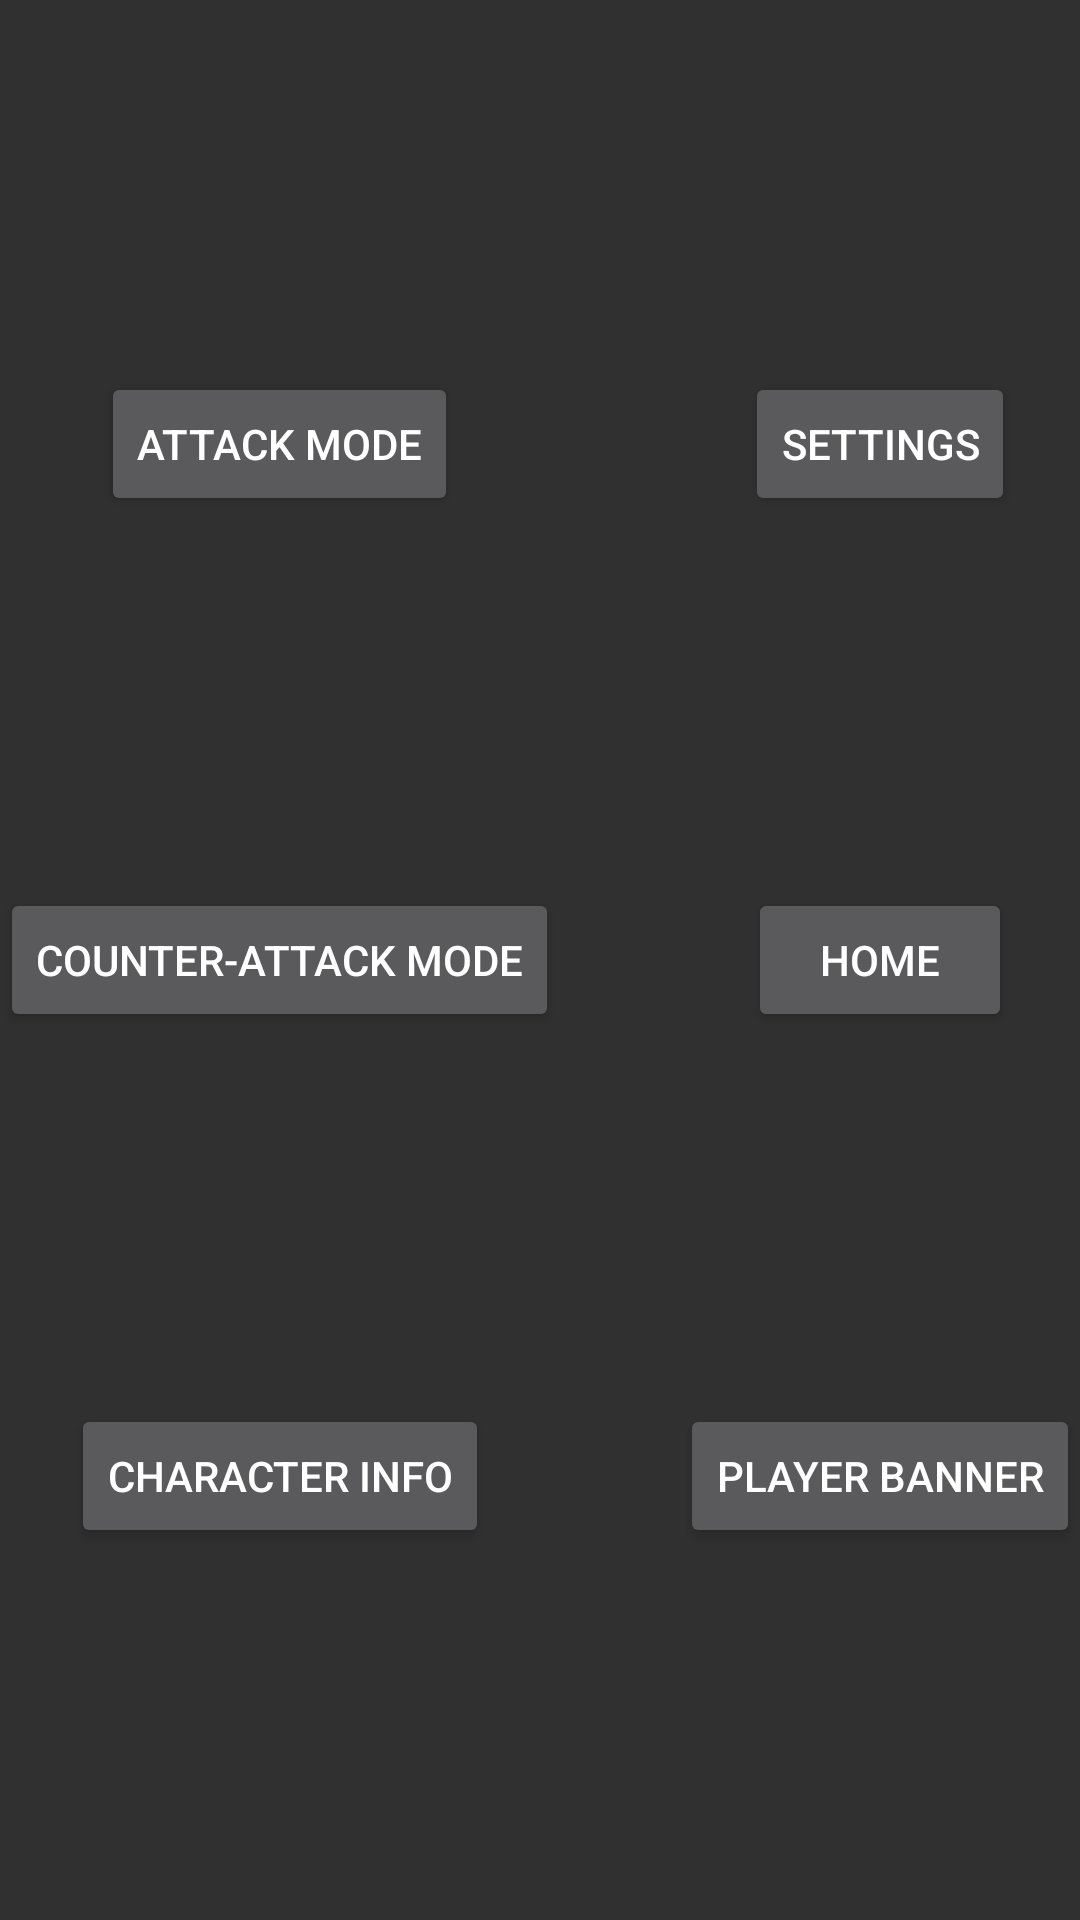

Produce the Android XML layout that renders to this screen, including the resource entries it uses.
<!-- AndroidManifest.xml: application theme Theme.KnifeFightUtilities -->
<!-- res/layout/game_fragment_player_tools.xml -->
<?xml version="1.0" encoding="utf-8"?>
<androidx.constraintlayout.widget.ConstraintLayout xmlns:android="http://schemas.android.com/apk/res/android"
    xmlns:app="http://schemas.android.com/apk/res-auto"
    xmlns:tools="http://schemas.android.com/tools"
    android:layout_width="match_parent"
    android:layout_height="match_parent"
    tools:context=".ui.game.tools.GamePlayerToolsFragment">

    <androidx.constraintlayout.widget.ConstraintLayout
        android:id="@+id/constraintLayout"
        android:layout_width="wrap_content"
        android:layout_height="match_parent"
        app:layout_constraintBottom_toBottomOf="parent"
        app:layout_constraintStart_toStartOf="parent"
        app:layout_constraintTop_toTopOf="parent">

        <Button
            android:id="@+id/button_attack_mode_tools"
            android:layout_width="wrap_content"
            android:layout_height="wrap_content"
            android:text="Attack Mode"
            app:layout_constraintBottom_toTopOf="@+id/button_counterattack_mode_tools"
            app:layout_constraintEnd_toEndOf="parent"
            app:layout_constraintStart_toStartOf="parent"
            app:layout_constraintTop_toTopOf="parent" />

        <Button
            android:id="@+id/button_counterattack_mode_tools"
            android:layout_width="wrap_content"
            android:layout_height="wrap_content"
            android:text="Counter-attack Mode"
            app:layout_constraintBottom_toTopOf="@+id/button_character_info_tools"
            app:layout_constraintEnd_toEndOf="parent"
            app:layout_constraintStart_toStartOf="parent"
            app:layout_constraintTop_toBottomOf="@+id/button_attack_mode_tools" />

        <Button
            android:id="@+id/button_character_info_tools"
            android:layout_width="wrap_content"
            android:layout_height="wrap_content"
            android:text="Character Info"
            app:layout_constraintBottom_toBottomOf="parent"
            app:layout_constraintEnd_toEndOf="parent"
            app:layout_constraintStart_toStartOf="parent"
            app:layout_constraintTop_toBottomOf="@+id/button_counterattack_mode_tools" />

    </androidx.constraintlayout.widget.ConstraintLayout>

    <LinearLayout
        android:id="@+id/setup_gang_name_layout"
        android:layout_width="0dp"
        android:layout_height="match_parent"
        android:orientation="vertical"
        app:layout_constraintEnd_toStartOf="@+id/constraintLayout2"
        app:layout_constraintStart_toEndOf="@+id/constraintLayout"
        app:layout_constraintTop_toTopOf="parent" />

    <androidx.constraintlayout.widget.ConstraintLayout
        android:id="@+id/constraintLayout2"
        android:layout_width="wrap_content"
        android:layout_height="match_parent"
        app:layout_constraintBottom_toBottomOf="parent"
        app:layout_constraintEnd_toEndOf="parent"
        app:layout_constraintTop_toTopOf="parent">

        <Button
            android:id="@+id/button_settings_tools"
            android:layout_width="wrap_content"
            android:layout_height="wrap_content"
            android:text="Settings"
            app:layout_constraintBottom_toTopOf="@+id/button_home_tools"
            app:layout_constraintEnd_toEndOf="parent"
            app:layout_constraintStart_toStartOf="parent"
            app:layout_constraintTop_toTopOf="parent" />

        <Button
            android:id="@+id/button_home_tools"
            android:layout_width="wrap_content"
            android:layout_height="wrap_content"
            android:text="Home"
            app:layout_constraintBottom_toTopOf="@+id/button_player_banner_tools"
            app:layout_constraintEnd_toEndOf="parent"
            app:layout_constraintStart_toStartOf="parent"
            app:layout_constraintTop_toBottomOf="@+id/button_settings_tools" />

        <Button
            android:id="@+id/button_player_banner_tools"
            android:layout_width="wrap_content"
            android:layout_height="wrap_content"
            android:text="Player Banner"
            app:layout_constraintBottom_toBottomOf="parent"
            app:layout_constraintEnd_toEndOf="parent"
            app:layout_constraintStart_toStartOf="parent"
            app:layout_constraintTop_toBottomOf="@+id/button_home_tools" />

    </androidx.constraintlayout.widget.ConstraintLayout>

</androidx.constraintlayout.widget.ConstraintLayout>
<!-- resources referenced by this layout -->
<resources>
  <style name="Theme.KnifeFightUtilities" parent="Theme.AppCompat.NoActionBar">
          
          <item name="colorPrimary">@color/purple_500</item>
          <item name="colorPrimaryVariant">@color/purple_700</item>
          <item name="colorOnPrimary">@color/white</item>
          
          <item name="colorSecondary">@color/teal_200</item>
          <item name="colorSecondaryVariant">@color/teal_700</item>
          <item name="colorOnSecondary">@color/black</item>
          
          <item name="android:statusBarColor" tools:targetApi="l">@android:color/transparent</item>
          
      </style>
  <color name="purple_500">#FF6200EE</color>
  <color name="purple_700">#FF3700B3</color>
  <color name="white">#FFFFFFFF</color>
  <color name="teal_200">#FF03DAC5</color>
  <color name="teal_700">#FF018786</color>
  <color name="black">#FF000000</color>
</resources>
